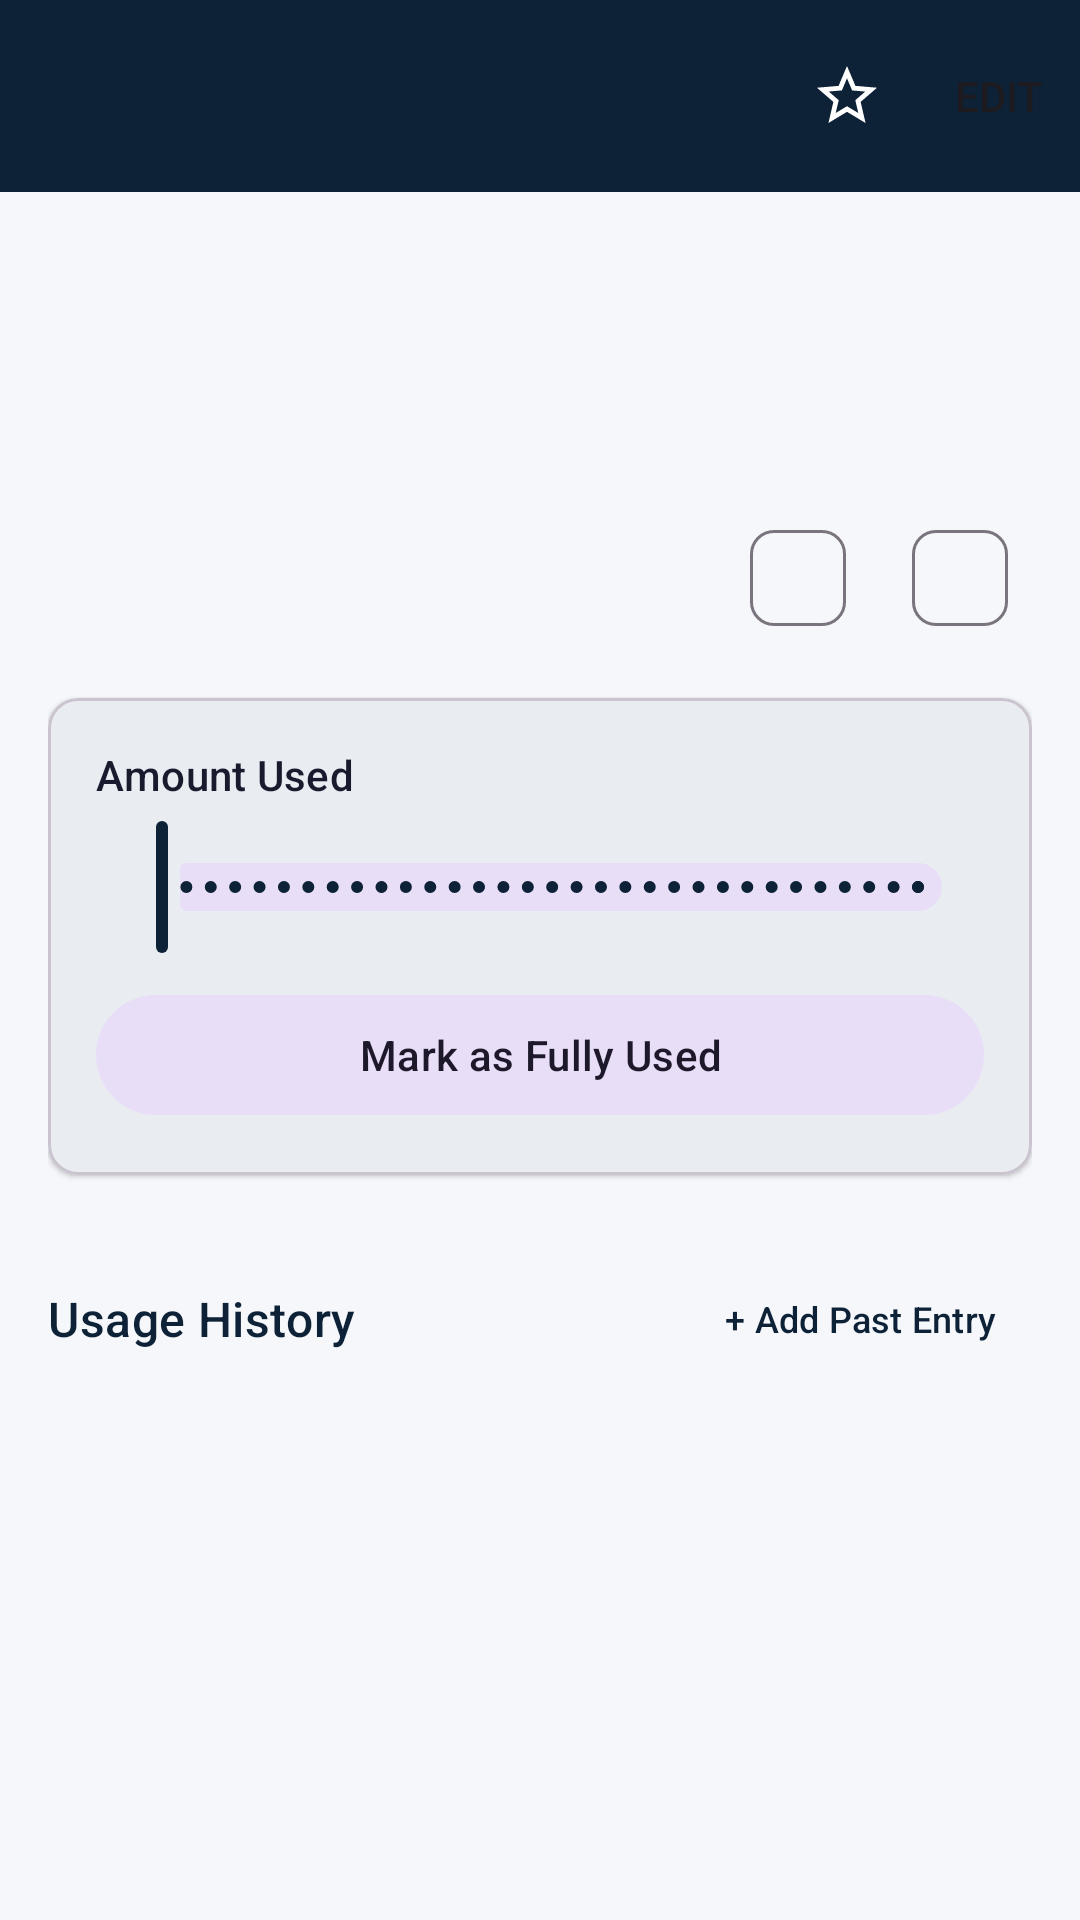

Write the Android layout XML for this screen, with the resource values it uses.
<!-- AndroidManifest.xml: application theme Theme.CCRewards -->
<!-- res/layout/fragment_benefit_detail.xml -->
<?xml version="1.0" encoding="utf-8"?>
<androidx.coordinatorlayout.widget.CoordinatorLayout
    xmlns:android="http://schemas.android.com/apk/res/android"
    xmlns:app="http://schemas.android.com/apk/res-auto"
    android:layout_width="match_parent"
    android:layout_height="match_parent"
    android:background="?attr/colorSurface">

    <com.google.android.material.appbar.AppBarLayout
        android:layout_width="match_parent"
        android:layout_height="wrap_content"
        android:fitsSystemWindows="true">

        <com.google.android.material.appbar.MaterialToolbar
            android:id="@+id/toolbar"
            android:layout_width="match_parent"
            android:layout_height="?attr/actionBarSize"
            android:background="?attr/colorPrimary"
            app:titleTextColor="@color/white"
            app:navigationIcon="@drawable/ic_back"
            app:navigationIconTint="@color/white"
            app:menu="@menu/menu_benefit_detail" />

    </com.google.android.material.appbar.AppBarLayout>

    <androidx.core.widget.NestedScrollView
        android:layout_width="match_parent"
        android:layout_height="match_parent"
        android:clipToPadding="false"
        android:paddingBottom="32dp"
        app:layout_behavior="@string/appbar_scrolling_view_behavior">

        <LinearLayout
            android:layout_width="match_parent"
            android:layout_height="wrap_content"
            android:orientation="vertical"
            android:padding="16dp">

            
            <TextView
                android:id="@+id/tv_bd_name"
                android:layout_width="match_parent"
                android:layout_height="wrap_content"
                android:textAppearance="?attr/textAppearanceTitleLarge"
                android:textColor="?attr/colorOnSurface" />

            
            <TextView
                android:id="@+id/tv_bd_card_name"
                android:layout_width="match_parent"
                android:layout_height="wrap_content"
                android:layout_marginTop="4dp"
                android:textAppearance="?attr/textAppearanceLabelMedium"
                android:textColor="?attr/colorOnSurfaceVariant" />

            
            <TextView
                android:id="@+id/tv_bd_description"
                android:layout_width="match_parent"
                android:layout_height="wrap_content"
                android:layout_marginTop="8dp"
                android:textAppearance="?attr/textAppearanceBodyMedium"
                android:textColor="?attr/colorOnSurfaceVariant" />

            
            <LinearLayout
                android:layout_width="match_parent"
                android:layout_height="wrap_content"
                android:layout_marginTop="12dp"
                android:orientation="horizontal"
                android:gravity="center_vertical">

                <TextView
                    android:id="@+id/tv_bd_amount"
                    android:layout_width="0dp"
                    android:layout_height="wrap_content"
                    android:layout_weight="1"
                    android:textAppearance="?attr/textAppearanceTitleMedium"
                    android:textColor="?attr/colorPrimary" />

                <com.google.android.material.chip.Chip
                    android:id="@+id/chip_bd_period"
                    style="@style/Widget.Material3.Chip.Assist"
                    android:layout_width="wrap_content"
                    android:layout_height="wrap_content"
                    android:textAppearance="?attr/textAppearanceLabelSmall" />

                <com.google.android.material.chip.Chip
                    android:id="@+id/chip_bd_days"
                    style="@style/Widget.Material3.Chip.Assist"
                    android:layout_width="wrap_content"
                    android:layout_height="wrap_content"
                    android:layout_marginStart="6dp"
                    android:textAppearance="?attr/textAppearanceLabelSmall" />

            </LinearLayout>

            
            <com.google.android.material.card.MaterialCardView
                android:layout_width="match_parent"
                android:layout_height="wrap_content"
                android:layout_marginTop="16dp"
                app:cardElevation="1dp"
                app:cardCornerRadius="10dp">

                <LinearLayout
                    android:layout_width="match_parent"
                    android:layout_height="wrap_content"
                    android:orientation="vertical"
                    android:padding="16dp">

                    
                    <LinearLayout
                        android:id="@+id/layout_slider_section"
                        android:layout_width="match_parent"
                        android:layout_height="wrap_content"
                        android:orientation="vertical">

                        <LinearLayout
                            android:layout_width="match_parent"
                            android:layout_height="wrap_content"
                            android:orientation="horizontal"
                            android:gravity="center_vertical">

                            <TextView
                                android:layout_width="0dp"
                                android:layout_height="wrap_content"
                                android:layout_weight="1"
                                android:text="Amount Used"
                                android:textAppearance="?attr/textAppearanceLabelLarge"
                                android:textColor="?attr/colorOnSurface" />

                            <TextView
                                android:id="@+id/tv_bd_used_amount"
                                android:layout_width="wrap_content"
                                android:layout_height="wrap_content"
                                android:textAppearance="?attr/textAppearanceTitleSmall"
                                android:textColor="?attr/colorPrimary" />

                        </LinearLayout>

                        <com.google.android.material.slider.Slider
                            android:id="@+id/slider_bd_usage"
                            android:layout_width="match_parent"
                            android:layout_height="wrap_content"
                            android:layout_marginTop="4dp"
                            android:valueFrom="0"
                            android:valueTo="100"
                            android:stepSize="1"
                            app:labelBehavior="floating" />

                        <com.google.android.material.button.MaterialButton
                            android:id="@+id/btn_bd_mark_full"
                            style="@style/Widget.Material3.Button.TonalButton"
                            android:layout_width="match_parent"
                            android:layout_height="wrap_content"
                            android:layout_marginTop="8dp"
                            android:text="Mark as Fully Used" />

                    </LinearLayout>

                    
                    <LinearLayout
                        android:id="@+id/layout_toggle_section"
                        android:layout_width="match_parent"
                        android:layout_height="wrap_content"
                        android:orientation="horizontal"
                        android:gravity="center_vertical"
                        android:visibility="gone">

                        <TextView
                            android:layout_width="0dp"
                            android:layout_height="wrap_content"
                            android:layout_weight="1"
                            android:text="Mark as used this period"
                            android:textAppearance="?attr/textAppearanceBodyMedium"
                            android:textColor="?attr/colorOnSurface" />

                        <com.google.android.material.materialswitch.MaterialSwitch
                            android:id="@+id/switch_bd_used"
                            android:layout_width="wrap_content"
                            android:layout_height="wrap_content" />

                    </LinearLayout>

                </LinearLayout>

            </com.google.android.material.card.MaterialCardView>

            
            <LinearLayout
                android:layout_width="match_parent"
                android:layout_height="wrap_content"
                android:layout_marginTop="24dp"
                android:layout_marginBottom="4dp"
                android:orientation="horizontal"
                android:gravity="center_vertical">

                <TextView
                    android:layout_width="0dp"
                    android:layout_height="wrap_content"
                    android:layout_weight="1"
                    android:text="Usage History"
                    android:textAppearance="?attr/textAppearanceTitleMedium"
                    android:textColor="?attr/colorPrimary" />

                <com.google.android.material.button.MaterialButton
                    android:id="@+id/btn_add_past_entry"
                    style="@style/Widget.Material3.Button.TextButton"
                    android:layout_width="wrap_content"
                    android:layout_height="wrap_content"
                    android:text="+ Add Past Entry"
                    android:textSize="12sp" />

            </LinearLayout>

            <androidx.recyclerview.widget.RecyclerView
                android:id="@+id/recycler_usage_history"
                android:layout_width="match_parent"
                android:layout_height="wrap_content"
                android:nestedScrollingEnabled="false" />

        </LinearLayout>

    </androidx.core.widget.NestedScrollView>

</androidx.coordinatorlayout.widget.CoordinatorLayout>
<!-- resources referenced by this layout -->
<resources>
  <color name="white">#FFFFFFFF</color>
  <style name="Theme.CCRewards" parent="Theme.Material3.DayNight.NoActionBar">
          <item name="colorPrimary">@color/navy_primary</item>
          <item name="colorPrimaryVariant">@color/navy_dark</item>
          <item name="colorOnPrimary">@color/on_primary</item>
          <item name="colorSecondary">@color/gold_accent</item>
          <item name="colorOnSecondary">@color/black</item>
          <item name="colorSurface">@color/surface</item>
          <item name="colorOnSurface">@color/on_surface</item>
          <item name="colorError">@color/error_red</item>
          <item name="android:statusBarColor">@color/navy_dark</item>
          <item name="android:navigationBarColor">@color/surface</item>
      </style>
  <color name="navy_primary">#FF0D2137</color>
  <color name="navy_dark">#FF071624</color>
  <color name="on_primary">#FFFFFFFF</color>
  <color name="gold_accent">#FFCFA44A</color>
  <color name="black">#FF000000</color>
  <color name="surface">#FFF5F7FA</color>
  <color name="on_surface">#FF1A1A2E</color>
  <color name="error_red">#FFB00020</color>
</resources>
